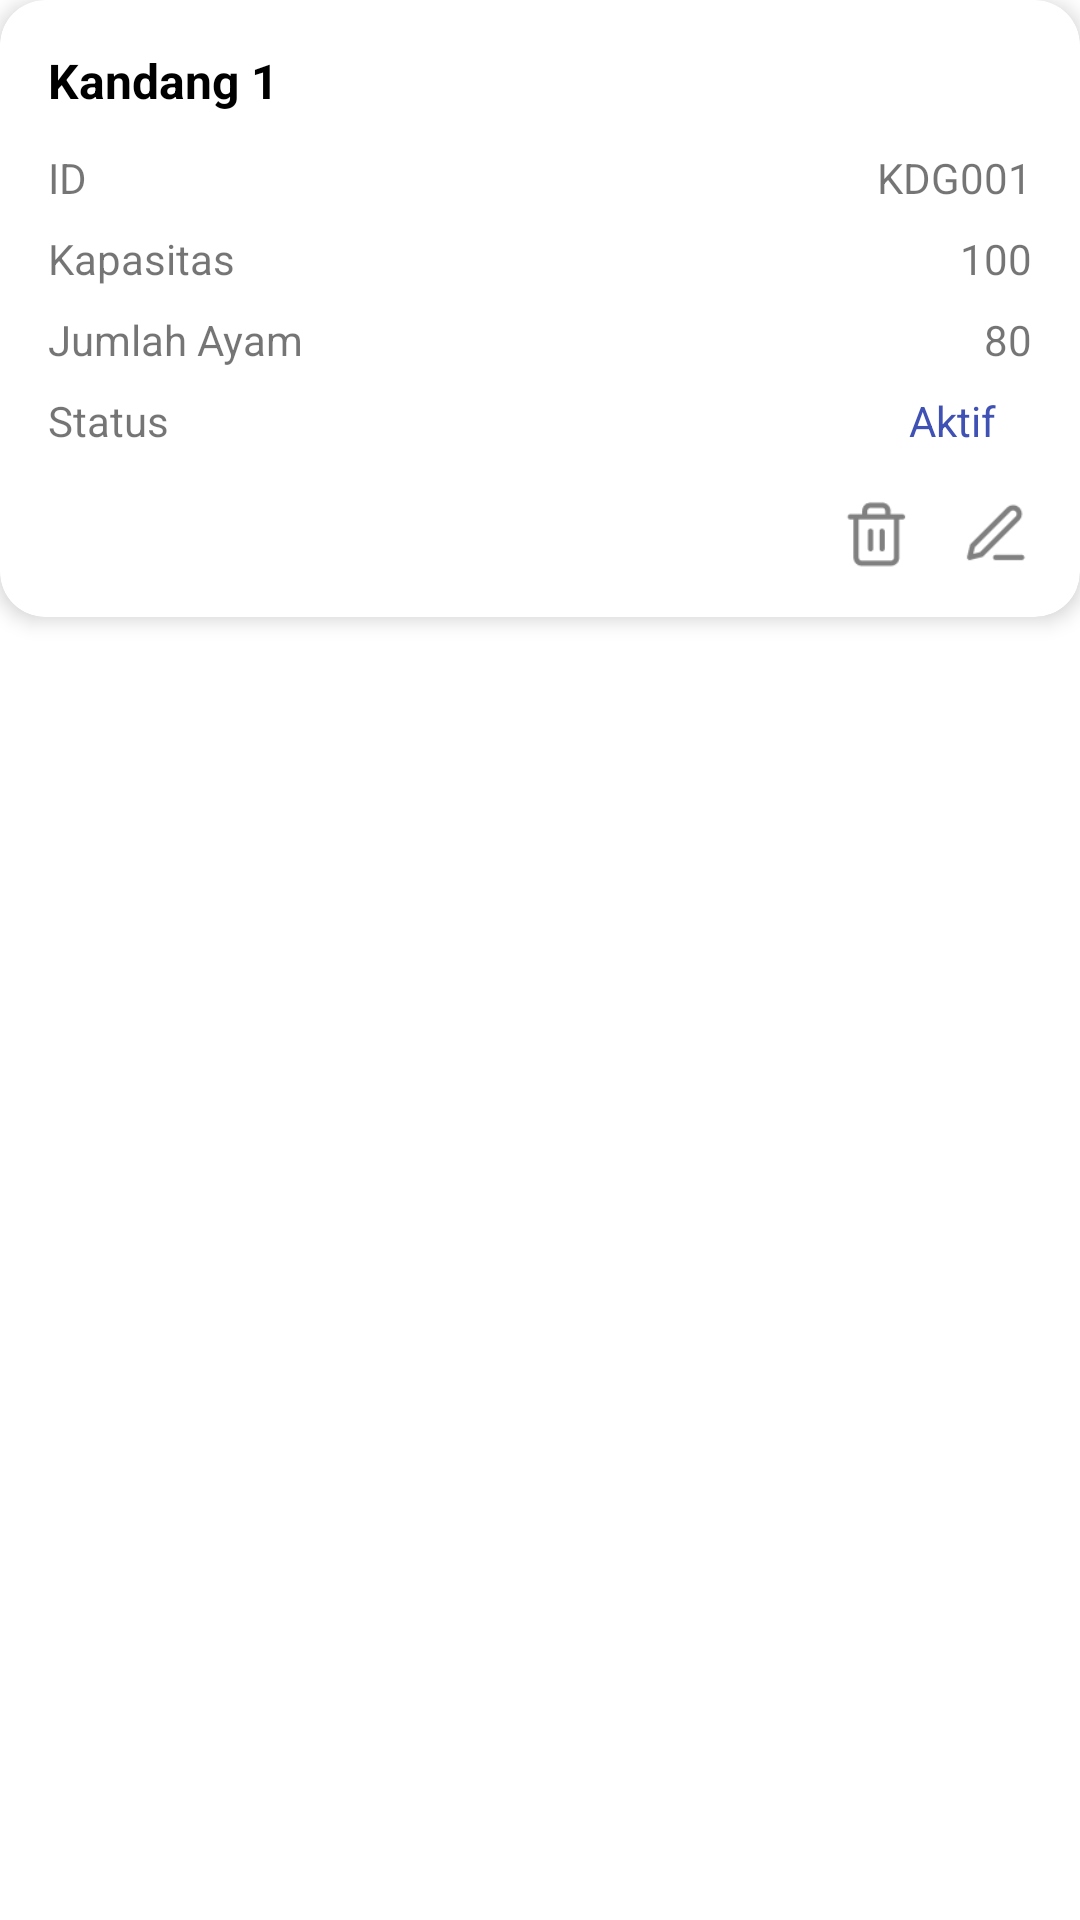

Here is an Android app screen rendered from its layout file. Give the layout XML and the strings, colors and styles it references.
<!-- AndroidManifest.xml: application theme Theme.AYAMSEJAHTERA -->
<!-- res/layout/layoutdaftarkandang.xml -->
<?xml version="1.0" encoding="utf-8"?>
<LinearLayout xmlns:android="http://schemas.android.com/apk/res/android"
    android:layout_width="match_parent"
    xmlns:app="http://schemas.android.com/apk/res-auto"
    android:layout_height="match_parent">
    <androidx.cardview.widget.CardView
        android:layout_width="match_parent"
        android:layout_height="wrap_content"
        app:cardCornerRadius="15dp"
        app:cardElevation="4dp">

        <androidx.constraintlayout.widget.ConstraintLayout
            android:layout_width="match_parent"
            android:layout_height="wrap_content"
            android:padding="16dp">

            <TextView
                android:id="@+id/kandang_1_title"
                android:layout_width="wrap_content"
                android:layout_height="wrap_content"
                android:text="Kandang 1"
                android:textColor="@android:color/black"
                android:textSize="16sp"
                android:textStyle="bold"
                app:layout_constraintStart_toStartOf="parent"
                app:layout_constraintTop_toTopOf="parent" />

            <TextView
                android:id="@+id/label_id_1"
                android:layout_width="wrap_content"
                android:layout_height="wrap_content"
                android:layout_marginTop="12dp"
                android:text="ID"
                app:layout_constraintStart_toStartOf="parent"
                app:layout_constraintTop_toBottomOf="@id/kandang_1_title" />

            <TextView
                android:id="@+id/value_id_1"
                android:layout_width="wrap_content"
                android:layout_height="wrap_content"
                android:text="KDG001"
                app:layout_constraintBaseline_toBaselineOf="@id/label_id_1"
                app:layout_constraintEnd_toEndOf="parent" />

            <TextView
                android:id="@+id/label_kapasitas_1"
                android:layout_width="wrap_content"
                android:layout_height="wrap_content"
                android:layout_marginTop="8dp"
                android:text="Kapasitas"
                app:layout_constraintStart_toStartOf="parent"
                app:layout_constraintTop_toBottomOf="@id/label_id_1" />

            <TextView
                android:id="@+id/value_kapasitas_1"
                android:layout_width="wrap_content"
                android:layout_height="wrap_content"
                android:text="100"
                app:layout_constraintBaseline_toBaselineOf="@id/label_kapasitas_1"
                app:layout_constraintEnd_toEndOf="parent" />

            <TextView
                android:id="@+id/label_jumlah_1"
                android:layout_width="wrap_content"
                android:layout_height="wrap_content"
                android:layout_marginTop="8dp"
                android:text="Jumlah Ayam"
                app:layout_constraintStart_toStartOf="parent"
                app:layout_constraintTop_toBottomOf="@id/label_kapasitas_1" />

            <TextView
                android:id="@+id/value_jumlah_1"
                android:layout_width="wrap_content"
                android:layout_height="wrap_content"
                android:text="80"
                app:layout_constraintBaseline_toBaselineOf="@id/label_jumlah_1"
                app:layout_constraintEnd_toEndOf="parent" />

            <TextView
                android:id="@+id/label_status_1"
                android:layout_width="wrap_content"
                android:layout_height="wrap_content"
                android:layout_marginTop="8dp"
                android:text="Status"
                app:layout_constraintStart_toStartOf="parent"
                app:layout_constraintTop_toBottomOf="@id/label_jumlah_1" />

            <TextView
                android:id="@+id/value_status_1"
                android:layout_width="wrap_content"
                android:layout_height="wrap_content"
                android:paddingStart="12dp"
                android:paddingTop="4dp"
                android:paddingEnd="12dp"
                android:paddingBottom="4dp"
                android:text="Aktif"
                android:textColor="#3F51B5"
                app:layout_constraintBaseline_toBaselineOf="@id/label_status_1"
                app:layout_constraintEnd_toEndOf="parent" />

            <ImageView
                android:id="@+id/edit_icon_1"
                android:layout_width="24dp"
                android:layout_height="24dp"
                android:layout_marginTop="16dp"
                android:src="@drawable/ic_edit"
                app:layout_constraintBottom_toBottomOf="parent"
                app:layout_constraintEnd_toEndOf="parent"
                app:layout_constraintTop_toBottomOf="@id/label_status_1"
                app:tint="#808080" />

            <ImageView
                android:id="@+id/delete_icon_1"
                android:layout_width="24dp"
                android:layout_height="24dp"
                android:layout_marginEnd="16dp"
                android:src="@drawable/ic_delete"
                app:layout_constraintEnd_toStartOf="@id/edit_icon_1"
                app:layout_constraintTop_toTopOf="@id/edit_icon_1"
                app:tint="#808080" />
        </androidx.constraintlayout.widget.ConstraintLayout>
    </androidx.cardview.widget.CardView>
</LinearLayout>
<!-- resources referenced by this layout -->
<resources>
  <!-- drawable ic_delete: png bitmap (drawable, 613 bytes) -->
  <!-- drawable ic_edit: png bitmap (drawable, 502 bytes) -->
  <style name="Theme.AYAMSEJAHTERA" parent="Theme.MaterialComponents.DayNight.DarkActionBar">
          
          <item name="colorPrimary">@color/purple_500</item>
          <item name="colorPrimaryVariant">@color/purple_700</item>
          <item name="colorOnPrimary">@color/white</item>
          
          <item name="colorSecondary">@color/teal_200</item>
          <item name="colorSecondaryVariant">@color/teal_700</item>
          <item name="colorOnSecondary">@color/black</item>
          
          <item name="android:statusBarColor">?attr/colorPrimaryVariant</item>
          
      </style>
  <color name="purple_500">#FF6200EE</color>
  <color name="purple_700">#FF3700B3</color>
  <color name="white">#FFFFFFFF</color>
  <color name="teal_200">#FF03DAC5</color>
  <color name="teal_700">#FF018786</color>
  <color name="black">#FF000000</color>
</resources>
